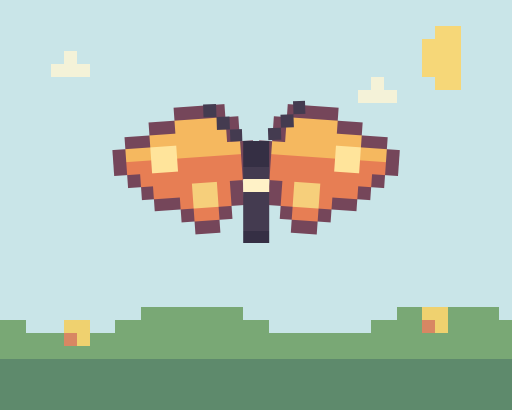
t = 0.00 s
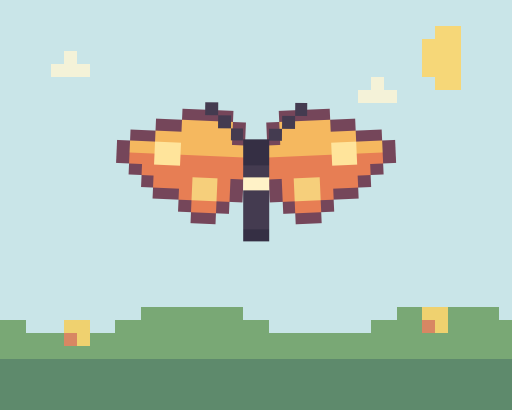
t = 0.30 s
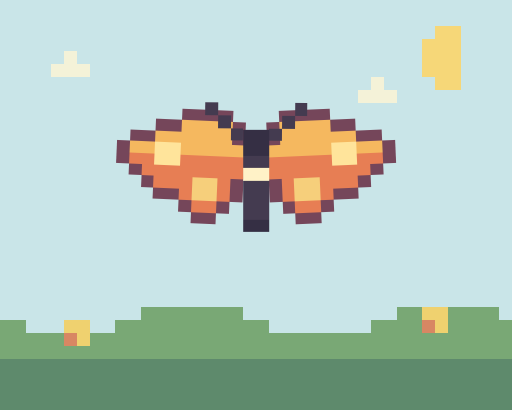
t = 0.90 s
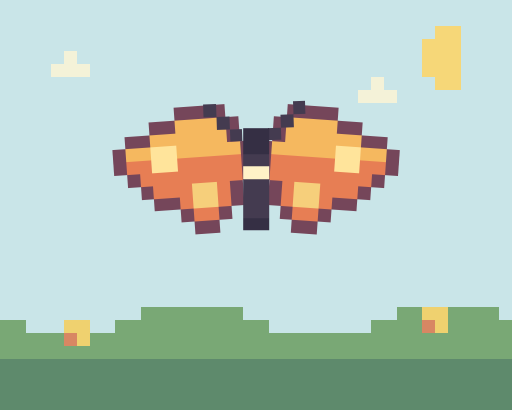
t = 1.20 s
t = 1.50 s: frame unchanged from t = 0.90 s, image omitted
t = 2.10 s: frame unchanged from t = 0.30 s, image omitted

The animated SVG that drew these frames (rendered in a browser with its animation timeline set to each time). Animation: 4 CSS @keyframes rules; one cycle of 2.40 s, repeats indefinitely.

<svg xmlns="http://www.w3.org/2000/svg" viewBox="0 0 320 256" role="img" aria-labelledby="title desc" shape-rendering="crispEdges">
  <title id="title">Copperwing pixel butterfly</title>
  <desc id="desc">An orange pixel-cell butterfly above a green meadow, beneath pale clouds and a yellow sun.</desc>
  <rect width="320" height="256" fill="#c9e5e8"/>
  <g class="meadow" ><rect x="88" y="192" width="8" height="8" fill="#79a875"/><rect x="96" y="192" width="8" height="8" fill="#79a875"/><rect x="104" y="192" width="8" height="8" fill="#79a875"/><rect x="112" y="192" width="8" height="8" fill="#79a875"/><rect x="120" y="192" width="8" height="8" fill="#79a875"/><rect x="128" y="192" width="8" height="8" fill="#79a875"/><rect x="136" y="192" width="8" height="8" fill="#79a875"/><rect x="144" y="192" width="8" height="8" fill="#79a875"/><rect x="248" y="192" width="8" height="8" fill="#79a875"/><rect x="256" y="192" width="8" height="8" fill="#79a875"/><rect x="264" y="192" width="8" height="8" fill="#efd16f"/><rect x="272" y="192" width="8" height="8" fill="#efd16f"/><rect x="280" y="192" width="8" height="8" fill="#79a875"/><rect x="288" y="192" width="8" height="8" fill="#79a875"/><rect x="296" y="192" width="8" height="8" fill="#79a875"/><rect x="304" y="192" width="8" height="8" fill="#79a875"/><rect x="0" y="200" width="8" height="8" fill="#79a875"/><rect x="8" y="200" width="8" height="8" fill="#79a875"/><rect x="40" y="200" width="8" height="8" fill="#efd16f"/><rect x="48" y="200" width="8" height="8" fill="#efd16f"/><rect x="72" y="200" width="8" height="8" fill="#79a875"/><rect x="80" y="200" width="8" height="8" fill="#79a875"/><rect x="88" y="200" width="8" height="8" fill="#79a875"/><rect x="96" y="200" width="8" height="8" fill="#79a875"/><rect x="104" y="200" width="8" height="8" fill="#79a875"/><rect x="112" y="200" width="8" height="8" fill="#79a875"/><rect x="120" y="200" width="8" height="8" fill="#79a875"/><rect x="128" y="200" width="8" height="8" fill="#79a875"/><rect x="136" y="200" width="8" height="8" fill="#79a875"/><rect x="144" y="200" width="8" height="8" fill="#79a875"/><rect x="152" y="200" width="8" height="8" fill="#79a875"/><rect x="160" y="200" width="8" height="8" fill="#79a875"/><rect x="232" y="200" width="8" height="8" fill="#79a875"/><rect x="240" y="200" width="8" height="8" fill="#79a875"/><rect x="248" y="200" width="8" height="8" fill="#79a875"/><rect x="256" y="200" width="8" height="8" fill="#79a875"/><rect x="264" y="200" width="8" height="8" fill="#d88763"/><rect x="272" y="200" width="8" height="8" fill="#efd16f"/><rect x="280" y="200" width="8" height="8" fill="#79a875"/><rect x="288" y="200" width="8" height="8" fill="#79a875"/><rect x="296" y="200" width="8" height="8" fill="#79a875"/><rect x="304" y="200" width="8" height="8" fill="#79a875"/><rect x="312" y="200" width="8" height="8" fill="#79a875"/><rect x="0" y="208" width="8" height="8" fill="#79a875"/><rect x="8" y="208" width="8" height="8" fill="#79a875"/><rect x="16" y="208" width="8" height="8" fill="#79a875"/><rect x="24" y="208" width="8" height="8" fill="#79a875"/><rect x="32" y="208" width="8" height="8" fill="#79a875"/><rect x="40" y="208" width="8" height="8" fill="#d88763"/><rect x="48" y="208" width="8" height="8" fill="#efd16f"/><rect x="56" y="208" width="8" height="8" fill="#79a875"/><rect x="64" y="208" width="8" height="8" fill="#79a875"/><rect x="72" y="208" width="8" height="8" fill="#79a875"/><rect x="80" y="208" width="8" height="8" fill="#79a875"/><rect x="88" y="208" width="8" height="8" fill="#79a875"/><rect x="96" y="208" width="8" height="8" fill="#79a875"/><rect x="104" y="208" width="8" height="8" fill="#79a875"/><rect x="112" y="208" width="8" height="8" fill="#79a875"/><rect x="120" y="208" width="8" height="8" fill="#79a875"/><rect x="128" y="208" width="8" height="8" fill="#79a875"/><rect x="136" y="208" width="8" height="8" fill="#79a875"/><rect x="144" y="208" width="8" height="8" fill="#79a875"/><rect x="152" y="208" width="8" height="8" fill="#79a875"/><rect x="160" y="208" width="8" height="8" fill="#79a875"/><rect x="168" y="208" width="8" height="8" fill="#79a875"/><rect x="176" y="208" width="8" height="8" fill="#79a875"/><rect x="184" y="208" width="8" height="8" fill="#79a875"/><rect x="192" y="208" width="8" height="8" fill="#79a875"/><rect x="200" y="208" width="8" height="8" fill="#79a875"/><rect x="208" y="208" width="8" height="8" fill="#79a875"/><rect x="216" y="208" width="8" height="8" fill="#79a875"/><rect x="224" y="208" width="8" height="8" fill="#79a875"/><rect x="232" y="208" width="8" height="8" fill="#79a875"/><rect x="240" y="208" width="8" height="8" fill="#79a875"/><rect x="248" y="208" width="8" height="8" fill="#79a875"/><rect x="256" y="208" width="8" height="8" fill="#79a875"/><rect x="264" y="208" width="8" height="8" fill="#79a875"/><rect x="272" y="208" width="8" height="8" fill="#79a875"/><rect x="280" y="208" width="8" height="8" fill="#79a875"/><rect x="288" y="208" width="8" height="8" fill="#79a875"/><rect x="296" y="208" width="8" height="8" fill="#79a875"/><rect x="304" y="208" width="8" height="8" fill="#79a875"/><rect x="312" y="208" width="8" height="8" fill="#79a875"/><rect x="0" y="216" width="8" height="8" fill="#79a875"/><rect x="8" y="216" width="8" height="8" fill="#79a875"/><rect x="16" y="216" width="8" height="8" fill="#79a875"/><rect x="24" y="216" width="8" height="8" fill="#79a875"/><rect x="32" y="216" width="8" height="8" fill="#79a875"/><rect x="40" y="216" width="8" height="8" fill="#79a875"/><rect x="48" y="216" width="8" height="8" fill="#79a875"/><rect x="56" y="216" width="8" height="8" fill="#79a875"/><rect x="64" y="216" width="8" height="8" fill="#79a875"/><rect x="72" y="216" width="8" height="8" fill="#79a875"/><rect x="80" y="216" width="8" height="8" fill="#79a875"/><rect x="88" y="216" width="8" height="8" fill="#79a875"/><rect x="96" y="216" width="8" height="8" fill="#79a875"/><rect x="104" y="216" width="8" height="8" fill="#79a875"/><rect x="112" y="216" width="8" height="8" fill="#79a875"/><rect x="120" y="216" width="8" height="8" fill="#79a875"/><rect x="128" y="216" width="8" height="8" fill="#79a875"/><rect x="136" y="216" width="8" height="8" fill="#79a875"/><rect x="144" y="216" width="8" height="8" fill="#79a875"/><rect x="152" y="216" width="8" height="8" fill="#79a875"/><rect x="160" y="216" width="8" height="8" fill="#79a875"/><rect x="168" y="216" width="8" height="8" fill="#79a875"/><rect x="176" y="216" width="8" height="8" fill="#79a875"/><rect x="184" y="216" width="8" height="8" fill="#79a875"/><rect x="192" y="216" width="8" height="8" fill="#79a875"/><rect x="200" y="216" width="8" height="8" fill="#79a875"/><rect x="208" y="216" width="8" height="8" fill="#79a875"/><rect x="216" y="216" width="8" height="8" fill="#79a875"/><rect x="224" y="216" width="8" height="8" fill="#79a875"/><rect x="232" y="216" width="8" height="8" fill="#79a875"/><rect x="240" y="216" width="8" height="8" fill="#79a875"/><rect x="248" y="216" width="8" height="8" fill="#79a875"/><rect x="256" y="216" width="8" height="8" fill="#79a875"/><rect x="264" y="216" width="8" height="8" fill="#79a875"/><rect x="272" y="216" width="8" height="8" fill="#79a875"/><rect x="280" y="216" width="8" height="8" fill="#79a875"/><rect x="288" y="216" width="8" height="8" fill="#79a875"/><rect x="296" y="216" width="8" height="8" fill="#79a875"/><rect x="304" y="216" width="8" height="8" fill="#79a875"/><rect x="312" y="216" width="8" height="8" fill="#79a875"/><rect x="0" y="224" width="8" height="8" fill="#5e8a6c"/><rect x="8" y="224" width="8" height="8" fill="#5e8a6c"/><rect x="16" y="224" width="8" height="8" fill="#5e8a6c"/><rect x="24" y="224" width="8" height="8" fill="#5e8a6c"/><rect x="32" y="224" width="8" height="8" fill="#5e8a6c"/><rect x="40" y="224" width="8" height="8" fill="#5e8a6c"/><rect x="48" y="224" width="8" height="8" fill="#5e8a6c"/><rect x="56" y="224" width="8" height="8" fill="#5e8a6c"/><rect x="64" y="224" width="8" height="8" fill="#5e8a6c"/><rect x="72" y="224" width="8" height="8" fill="#5e8a6c"/><rect x="80" y="224" width="8" height="8" fill="#5e8a6c"/><rect x="88" y="224" width="8" height="8" fill="#5e8a6c"/><rect x="96" y="224" width="8" height="8" fill="#5e8a6c"/><rect x="104" y="224" width="8" height="8" fill="#5e8a6c"/><rect x="112" y="224" width="8" height="8" fill="#5e8a6c"/><rect x="120" y="224" width="8" height="8" fill="#5e8a6c"/><rect x="128" y="224" width="8" height="8" fill="#5e8a6c"/><rect x="136" y="224" width="8" height="8" fill="#5e8a6c"/><rect x="144" y="224" width="8" height="8" fill="#5e8a6c"/><rect x="152" y="224" width="8" height="8" fill="#5e8a6c"/><rect x="160" y="224" width="8" height="8" fill="#5e8a6c"/><rect x="168" y="224" width="8" height="8" fill="#5e8a6c"/><rect x="176" y="224" width="8" height="8" fill="#5e8a6c"/><rect x="184" y="224" width="8" height="8" fill="#5e8a6c"/><rect x="192" y="224" width="8" height="8" fill="#5e8a6c"/><rect x="200" y="224" width="8" height="8" fill="#5e8a6c"/><rect x="208" y="224" width="8" height="8" fill="#5e8a6c"/><rect x="216" y="224" width="8" height="8" fill="#5e8a6c"/><rect x="224" y="224" width="8" height="8" fill="#5e8a6c"/><rect x="232" y="224" width="8" height="8" fill="#5e8a6c"/><rect x="240" y="224" width="8" height="8" fill="#5e8a6c"/><rect x="248" y="224" width="8" height="8" fill="#5e8a6c"/><rect x="256" y="224" width="8" height="8" fill="#5e8a6c"/><rect x="264" y="224" width="8" height="8" fill="#5e8a6c"/><rect x="272" y="224" width="8" height="8" fill="#5e8a6c"/><rect x="280" y="224" width="8" height="8" fill="#5e8a6c"/><rect x="288" y="224" width="8" height="8" fill="#5e8a6c"/><rect x="296" y="224" width="8" height="8" fill="#5e8a6c"/><rect x="304" y="224" width="8" height="8" fill="#5e8a6c"/><rect x="312" y="224" width="8" height="8" fill="#5e8a6c"/><rect x="0" y="232" width="8" height="8" fill="#5e8a6c"/><rect x="8" y="232" width="8" height="8" fill="#5e8a6c"/><rect x="16" y="232" width="8" height="8" fill="#5e8a6c"/><rect x="24" y="232" width="8" height="8" fill="#5e8a6c"/><rect x="32" y="232" width="8" height="8" fill="#5e8a6c"/><rect x="40" y="232" width="8" height="8" fill="#5e8a6c"/><rect x="48" y="232" width="8" height="8" fill="#5e8a6c"/><rect x="56" y="232" width="8" height="8" fill="#5e8a6c"/><rect x="64" y="232" width="8" height="8" fill="#5e8a6c"/><rect x="72" y="232" width="8" height="8" fill="#5e8a6c"/><rect x="80" y="232" width="8" height="8" fill="#5e8a6c"/><rect x="88" y="232" width="8" height="8" fill="#5e8a6c"/><rect x="96" y="232" width="8" height="8" fill="#5e8a6c"/><rect x="104" y="232" width="8" height="8" fill="#5e8a6c"/><rect x="112" y="232" width="8" height="8" fill="#5e8a6c"/><rect x="120" y="232" width="8" height="8" fill="#5e8a6c"/><rect x="128" y="232" width="8" height="8" fill="#5e8a6c"/><rect x="136" y="232" width="8" height="8" fill="#5e8a6c"/><rect x="144" y="232" width="8" height="8" fill="#5e8a6c"/><rect x="152" y="232" width="8" height="8" fill="#5e8a6c"/><rect x="160" y="232" width="8" height="8" fill="#5e8a6c"/><rect x="168" y="232" width="8" height="8" fill="#5e8a6c"/><rect x="176" y="232" width="8" height="8" fill="#5e8a6c"/><rect x="184" y="232" width="8" height="8" fill="#5e8a6c"/><rect x="192" y="232" width="8" height="8" fill="#5e8a6c"/><rect x="200" y="232" width="8" height="8" fill="#5e8a6c"/><rect x="208" y="232" width="8" height="8" fill="#5e8a6c"/><rect x="216" y="232" width="8" height="8" fill="#5e8a6c"/><rect x="224" y="232" width="8" height="8" fill="#5e8a6c"/><rect x="232" y="232" width="8" height="8" fill="#5e8a6c"/><rect x="240" y="232" width="8" height="8" fill="#5e8a6c"/><rect x="248" y="232" width="8" height="8" fill="#5e8a6c"/><rect x="256" y="232" width="8" height="8" fill="#5e8a6c"/><rect x="264" y="232" width="8" height="8" fill="#5e8a6c"/><rect x="272" y="232" width="8" height="8" fill="#5e8a6c"/><rect x="280" y="232" width="8" height="8" fill="#5e8a6c"/><rect x="288" y="232" width="8" height="8" fill="#5e8a6c"/><rect x="296" y="232" width="8" height="8" fill="#5e8a6c"/><rect x="304" y="232" width="8" height="8" fill="#5e8a6c"/><rect x="312" y="232" width="8" height="8" fill="#5e8a6c"/><rect x="0" y="240" width="8" height="8" fill="#5e8a6c"/><rect x="8" y="240" width="8" height="8" fill="#5e8a6c"/><rect x="16" y="240" width="8" height="8" fill="#5e8a6c"/><rect x="24" y="240" width="8" height="8" fill="#5e8a6c"/><rect x="32" y="240" width="8" height="8" fill="#5e8a6c"/><rect x="40" y="240" width="8" height="8" fill="#5e8a6c"/><rect x="48" y="240" width="8" height="8" fill="#5e8a6c"/><rect x="56" y="240" width="8" height="8" fill="#5e8a6c"/><rect x="64" y="240" width="8" height="8" fill="#5e8a6c"/><rect x="72" y="240" width="8" height="8" fill="#5e8a6c"/><rect x="80" y="240" width="8" height="8" fill="#5e8a6c"/><rect x="88" y="240" width="8" height="8" fill="#5e8a6c"/><rect x="96" y="240" width="8" height="8" fill="#5e8a6c"/><rect x="104" y="240" width="8" height="8" fill="#5e8a6c"/><rect x="112" y="240" width="8" height="8" fill="#5e8a6c"/><rect x="120" y="240" width="8" height="8" fill="#5e8a6c"/><rect x="128" y="240" width="8" height="8" fill="#5e8a6c"/><rect x="136" y="240" width="8" height="8" fill="#5e8a6c"/><rect x="144" y="240" width="8" height="8" fill="#5e8a6c"/><rect x="152" y="240" width="8" height="8" fill="#5e8a6c"/><rect x="160" y="240" width="8" height="8" fill="#5e8a6c"/><rect x="168" y="240" width="8" height="8" fill="#5e8a6c"/><rect x="176" y="240" width="8" height="8" fill="#5e8a6c"/><rect x="184" y="240" width="8" height="8" fill="#5e8a6c"/><rect x="192" y="240" width="8" height="8" fill="#5e8a6c"/><rect x="200" y="240" width="8" height="8" fill="#5e8a6c"/><rect x="208" y="240" width="8" height="8" fill="#5e8a6c"/><rect x="216" y="240" width="8" height="8" fill="#5e8a6c"/><rect x="224" y="240" width="8" height="8" fill="#5e8a6c"/><rect x="232" y="240" width="8" height="8" fill="#5e8a6c"/><rect x="240" y="240" width="8" height="8" fill="#5e8a6c"/><rect x="248" y="240" width="8" height="8" fill="#5e8a6c"/><rect x="256" y="240" width="8" height="8" fill="#5e8a6c"/><rect x="264" y="240" width="8" height="8" fill="#5e8a6c"/><rect x="272" y="240" width="8" height="8" fill="#5e8a6c"/><rect x="280" y="240" width="8" height="8" fill="#5e8a6c"/><rect x="288" y="240" width="8" height="8" fill="#5e8a6c"/><rect x="296" y="240" width="8" height="8" fill="#5e8a6c"/><rect x="304" y="240" width="8" height="8" fill="#5e8a6c"/><rect x="312" y="240" width="8" height="8" fill="#5e8a6c"/><rect x="0" y="248" width="8" height="8" fill="#5e8a6c"/><rect x="8" y="248" width="8" height="8" fill="#5e8a6c"/><rect x="16" y="248" width="8" height="8" fill="#5e8a6c"/><rect x="24" y="248" width="8" height="8" fill="#5e8a6c"/><rect x="32" y="248" width="8" height="8" fill="#5e8a6c"/><rect x="40" y="248" width="8" height="8" fill="#5e8a6c"/><rect x="48" y="248" width="8" height="8" fill="#5e8a6c"/><rect x="56" y="248" width="8" height="8" fill="#5e8a6c"/><rect x="64" y="248" width="8" height="8" fill="#5e8a6c"/><rect x="72" y="248" width="8" height="8" fill="#5e8a6c"/><rect x="80" y="248" width="8" height="8" fill="#5e8a6c"/><rect x="88" y="248" width="8" height="8" fill="#5e8a6c"/><rect x="96" y="248" width="8" height="8" fill="#5e8a6c"/><rect x="104" y="248" width="8" height="8" fill="#5e8a6c"/><rect x="112" y="248" width="8" height="8" fill="#5e8a6c"/><rect x="120" y="248" width="8" height="8" fill="#5e8a6c"/><rect x="128" y="248" width="8" height="8" fill="#5e8a6c"/><rect x="136" y="248" width="8" height="8" fill="#5e8a6c"/><rect x="144" y="248" width="8" height="8" fill="#5e8a6c"/><rect x="152" y="248" width="8" height="8" fill="#5e8a6c"/><rect x="160" y="248" width="8" height="8" fill="#5e8a6c"/><rect x="168" y="248" width="8" height="8" fill="#5e8a6c"/><rect x="176" y="248" width="8" height="8" fill="#5e8a6c"/><rect x="184" y="248" width="8" height="8" fill="#5e8a6c"/><rect x="192" y="248" width="8" height="8" fill="#5e8a6c"/><rect x="200" y="248" width="8" height="8" fill="#5e8a6c"/><rect x="208" y="248" width="8" height="8" fill="#5e8a6c"/><rect x="216" y="248" width="8" height="8" fill="#5e8a6c"/><rect x="224" y="248" width="8" height="8" fill="#5e8a6c"/><rect x="232" y="248" width="8" height="8" fill="#5e8a6c"/><rect x="240" y="248" width="8" height="8" fill="#5e8a6c"/><rect x="248" y="248" width="8" height="8" fill="#5e8a6c"/><rect x="256" y="248" width="8" height="8" fill="#5e8a6c"/><rect x="264" y="248" width="8" height="8" fill="#5e8a6c"/><rect x="272" y="248" width="8" height="8" fill="#5e8a6c"/><rect x="280" y="248" width="8" height="8" fill="#5e8a6c"/><rect x="288" y="248" width="8" height="8" fill="#5e8a6c"/><rect x="296" y="248" width="8" height="8" fill="#5e8a6c"/><rect x="304" y="248" width="8" height="8" fill="#5e8a6c"/><rect x="312" y="248" width="8" height="8" fill="#5e8a6c"/></g>
  <g class="clouds" ><rect x="40" y="32" width="8" height="8" fill="#f4f2d8"/><rect x="32" y="40" width="8" height="8" fill="#f4f2d8"/><rect x="40" y="40" width="8" height="8" fill="#f4f2d8"/><rect x="48" y="40" width="8" height="8" fill="#f4f2d8"/><rect x="232" y="48" width="8" height="8" fill="#f4f2d8"/><rect x="224" y="56" width="8" height="8" fill="#f4f2d8"/><rect x="232" y="56" width="8" height="8" fill="#f4f2d8"/><rect x="240" y="56" width="8" height="8" fill="#f4f2d8"/></g>
  <g class="sun" ><rect x="272" y="16" width="8" height="8" fill="#f6d778"/><rect x="280" y="16" width="8" height="8" fill="#f6d778"/><rect x="264" y="24" width="8" height="8" fill="#f6d778"/><rect x="272" y="24" width="8" height="8" fill="#f6d778"/><rect x="280" y="24" width="8" height="8" fill="#f6d778"/><rect x="264" y="32" width="8" height="8" fill="#f6d778"/><rect x="272" y="32" width="8" height="8" fill="#f6d778"/><rect x="280" y="32" width="8" height="8" fill="#f6d778"/><rect x="264" y="40" width="8" height="8" fill="#f6d778"/><rect x="272" y="40" width="8" height="8" fill="#f6d778"/><rect x="280" y="40" width="8" height="8" fill="#f6d778"/><rect x="272" y="48" width="8" height="8" fill="#f6d778"/><rect x="280" y="48" width="8" height="8" fill="#f6d778"/></g>
  <g class="wing wing-left" ><rect x="112" y="64" width="8" height="8" fill="#75465a"/><rect x="120" y="64" width="8" height="8" fill="#75465a"/><rect x="128" y="64" width="8" height="8" fill="#75465a"/><rect x="136" y="64" width="8" height="8" fill="#75465a"/><rect x="96" y="72" width="8" height="8" fill="#75465a"/><rect x="104" y="72" width="8" height="8" fill="#75465a"/><rect x="112" y="72" width="8" height="8" fill="#f5b85f"/><rect x="120" y="72" width="8" height="8" fill="#f5b85f"/><rect x="128" y="72" width="8" height="8" fill="#f5b85f"/><rect x="136" y="72" width="8" height="8" fill="#f5b85f"/><rect x="144" y="72" width="8" height="8" fill="#75465a"/><rect x="80" y="80" width="8" height="8" fill="#75465a"/><rect x="88" y="80" width="8" height="8" fill="#75465a"/><rect x="96" y="80" width="8" height="8" fill="#f5b85f"/><rect x="104" y="80" width="8" height="8" fill="#f5b85f"/><rect x="112" y="80" width="8" height="8" fill="#f5b85f"/><rect x="120" y="80" width="8" height="8" fill="#f5b85f"/><rect x="128" y="80" width="8" height="8" fill="#f5b85f"/><rect x="136" y="80" width="8" height="8" fill="#f5b85f"/><rect x="144" y="80" width="8" height="8" fill="#75465a"/><rect x="72" y="88" width="8" height="8" fill="#75465a"/><rect x="80" y="88" width="8" height="8" fill="#f5b85f"/><rect x="88" y="88" width="8" height="8" fill="#f5b85f"/><rect x="96" y="88" width="8" height="8" fill="#ffe49b"/><rect x="104" y="88" width="8" height="8" fill="#ffe49b"/><rect x="112" y="88" width="8" height="8" fill="#f5b85f"/><rect x="120" y="88" width="8" height="8" fill="#f5b85f"/><rect x="128" y="88" width="8" height="8" fill="#f5b85f"/><rect x="136" y="88" width="8" height="8" fill="#f5b85f"/><rect x="144" y="88" width="8" height="8" fill="#f5b85f"/><rect x="152" y="88" width="8" height="8" fill="#75465a"/><rect x="72" y="96" width="8" height="8" fill="#75465a"/><rect x="80" y="96" width="8" height="8" fill="#e77e54"/><rect x="88" y="96" width="8" height="8" fill="#e77e54"/><rect x="96" y="96" width="8" height="8" fill="#ffe49b"/><rect x="104" y="96" width="8" height="8" fill="#ffe49b"/><rect x="112" y="96" width="8" height="8" fill="#e77e54"/><rect x="120" y="96" width="8" height="8" fill="#e77e54"/><rect x="128" y="96" width="8" height="8" fill="#e77e54"/><rect x="136" y="96" width="8" height="8" fill="#e77e54"/><rect x="144" y="96" width="8" height="8" fill="#e77e54"/><rect x="152" y="96" width="8" height="8" fill="#75465a"/><rect x="80" y="104" width="8" height="8" fill="#75465a"/><rect x="88" y="104" width="8" height="8" fill="#e77e54"/><rect x="96" y="104" width="8" height="8" fill="#e77e54"/><rect x="104" y="104" width="8" height="8" fill="#e77e54"/><rect x="112" y="104" width="8" height="8" fill="#e77e54"/><rect x="120" y="104" width="8" height="8" fill="#e77e54"/><rect x="128" y="104" width="8" height="8" fill="#e77e54"/><rect x="136" y="104" width="8" height="8" fill="#e77e54"/><rect x="144" y="104" width="8" height="8" fill="#e77e54"/><rect x="152" y="104" width="8" height="8" fill="#75465a"/><rect x="88" y="112" width="8" height="8" fill="#75465a"/><rect x="96" y="112" width="8" height="8" fill="#e77e54"/><rect x="104" y="112" width="8" height="8" fill="#e77e54"/><rect x="112" y="112" width="8" height="8" fill="#e77e54"/><rect x="120" y="112" width="8" height="8" fill="#f6cf7b"/><rect x="128" y="112" width="8" height="8" fill="#f6cf7b"/><rect x="136" y="112" width="8" height="8" fill="#e77e54"/><rect x="144" y="112" width="8" height="8" fill="#75465a"/><rect x="96" y="120" width="8" height="8" fill="#75465a"/><rect x="104" y="120" width="8" height="8" fill="#75465a"/><rect x="112" y="120" width="8" height="8" fill="#e77e54"/><rect x="120" y="120" width="8" height="8" fill="#f6cf7b"/><rect x="128" y="120" width="8" height="8" fill="#f6cf7b"/><rect x="136" y="120" width="8" height="8" fill="#e77e54"/><rect x="144" y="120" width="8" height="8" fill="#75465a"/><rect x="112" y="128" width="8" height="8" fill="#75465a"/><rect x="120" y="128" width="8" height="8" fill="#e77e54"/><rect x="128" y="128" width="8" height="8" fill="#e77e54"/><rect x="136" y="128" width="8" height="8" fill="#75465a"/><rect x="120" y="136" width="8" height="8" fill="#75465a"/><rect x="128" y="136" width="8" height="8" fill="#75465a"/></g>
  <g class="wing wing-right" ><rect x="176" y="64" width="8" height="8" fill="#75465a"/><rect x="184" y="64" width="8" height="8" fill="#75465a"/><rect x="192" y="64" width="8" height="8" fill="#75465a"/><rect x="200" y="64" width="8" height="8" fill="#75465a"/><rect x="168" y="72" width="8" height="8" fill="#75465a"/><rect x="176" y="72" width="8" height="8" fill="#f5b85f"/><rect x="184" y="72" width="8" height="8" fill="#f5b85f"/><rect x="192" y="72" width="8" height="8" fill="#f5b85f"/><rect x="200" y="72" width="8" height="8" fill="#f5b85f"/><rect x="208" y="72" width="8" height="8" fill="#75465a"/><rect x="216" y="72" width="8" height="8" fill="#75465a"/><rect x="168" y="80" width="8" height="8" fill="#75465a"/><rect x="176" y="80" width="8" height="8" fill="#f5b85f"/><rect x="184" y="80" width="8" height="8" fill="#f5b85f"/><rect x="192" y="80" width="8" height="8" fill="#f5b85f"/><rect x="200" y="80" width="8" height="8" fill="#f5b85f"/><rect x="208" y="80" width="8" height="8" fill="#f5b85f"/><rect x="216" y="80" width="8" height="8" fill="#f5b85f"/><rect x="224" y="80" width="8" height="8" fill="#75465a"/><rect x="232" y="80" width="8" height="8" fill="#75465a"/><rect x="160" y="88" width="8" height="8" fill="#75465a"/><rect x="168" y="88" width="8" height="8" fill="#f5b85f"/><rect x="176" y="88" width="8" height="8" fill="#f5b85f"/><rect x="184" y="88" width="8" height="8" fill="#f5b85f"/><rect x="192" y="88" width="8" height="8" fill="#f5b85f"/><rect x="200" y="88" width="8" height="8" fill="#f5b85f"/><rect x="208" y="88" width="8" height="8" fill="#ffe49b"/><rect x="216" y="88" width="8" height="8" fill="#ffe49b"/><rect x="224" y="88" width="8" height="8" fill="#f5b85f"/><rect x="232" y="88" width="8" height="8" fill="#f5b85f"/><rect x="240" y="88" width="8" height="8" fill="#75465a"/><rect x="160" y="96" width="8" height="8" fill="#75465a"/><rect x="168" y="96" width="8" height="8" fill="#e77e54"/><rect x="176" y="96" width="8" height="8" fill="#e77e54"/><rect x="184" y="96" width="8" height="8" fill="#e77e54"/><rect x="192" y="96" width="8" height="8" fill="#e77e54"/><rect x="200" y="96" width="8" height="8" fill="#e77e54"/><rect x="208" y="96" width="8" height="8" fill="#ffe49b"/><rect x="216" y="96" width="8" height="8" fill="#ffe49b"/><rect x="224" y="96" width="8" height="8" fill="#e77e54"/><rect x="232" y="96" width="8" height="8" fill="#e77e54"/><rect x="240" y="96" width="8" height="8" fill="#75465a"/><rect x="160" y="104" width="8" height="8" fill="#75465a"/><rect x="168" y="104" width="8" height="8" fill="#e77e54"/><rect x="176" y="104" width="8" height="8" fill="#e77e54"/><rect x="184" y="104" width="8" height="8" fill="#e77e54"/><rect x="192" y="104" width="8" height="8" fill="#e77e54"/><rect x="200" y="104" width="8" height="8" fill="#e77e54"/><rect x="208" y="104" width="8" height="8" fill="#e77e54"/><rect x="216" y="104" width="8" height="8" fill="#e77e54"/><rect x="224" y="104" width="8" height="8" fill="#e77e54"/><rect x="232" y="104" width="8" height="8" fill="#75465a"/><rect x="168" y="112" width="8" height="8" fill="#75465a"/><rect x="176" y="112" width="8" height="8" fill="#e77e54"/><rect x="184" y="112" width="8" height="8" fill="#f6cf7b"/><rect x="192" y="112" width="8" height="8" fill="#f6cf7b"/><rect x="200" y="112" width="8" height="8" fill="#e77e54"/><rect x="208" y="112" width="8" height="8" fill="#e77e54"/><rect x="216" y="112" width="8" height="8" fill="#e77e54"/><rect x="224" y="112" width="8" height="8" fill="#75465a"/><rect x="168" y="120" width="8" height="8" fill="#75465a"/><rect x="176" y="120" width="8" height="8" fill="#e77e54"/><rect x="184" y="120" width="8" height="8" fill="#f6cf7b"/><rect x="192" y="120" width="8" height="8" fill="#f6cf7b"/><rect x="200" y="120" width="8" height="8" fill="#e77e54"/><rect x="208" y="120" width="8" height="8" fill="#75465a"/><rect x="216" y="120" width="8" height="8" fill="#75465a"/><rect x="176" y="128" width="8" height="8" fill="#75465a"/><rect x="184" y="128" width="8" height="8" fill="#e77e54"/><rect x="192" y="128" width="8" height="8" fill="#e77e54"/><rect x="200" y="128" width="8" height="8" fill="#75465a"/><rect x="184" y="136" width="8" height="8" fill="#75465a"/><rect x="192" y="136" width="8" height="8" fill="#75465a"/></g>
  <g class="antennae" ><rect x="128" y="64" width="8" height="8" fill="#443b50"/><rect x="184" y="64" width="8" height="8" fill="#443b50"/><rect x="136" y="72" width="8" height="8" fill="#443b50"/><rect x="176" y="72" width="8" height="8" fill="#443b50"/><rect x="144" y="80" width="8" height="8" fill="#443b50"/><rect x="168" y="80" width="8" height="8" fill="#443b50"/></g>
  <g class="body" ><rect x="152" y="88" width="8" height="8" fill="#352f44"/><rect x="160" y="88" width="8" height="8" fill="#352f44"/><rect x="152" y="96" width="8" height="8" fill="#352f44"/><rect x="160" y="96" width="8" height="8" fill="#352f44"/><rect x="152" y="104" width="8" height="8" fill="#443b50"/><rect x="160" y="104" width="8" height="8" fill="#443b50"/><rect x="152" y="112" width="8" height="8" fill="#fff2c7"/><rect x="160" y="112" width="8" height="8" fill="#fff2c7"/><rect x="152" y="120" width="8" height="8" fill="#443b50"/><rect x="160" y="120" width="8" height="8" fill="#443b50"/><rect x="152" y="128" width="8" height="8" fill="#443b50"/><rect x="160" y="128" width="8" height="8" fill="#443b50"/><rect x="152" y="136" width="8" height="8" fill="#443b50"/><rect x="160" y="136" width="8" height="8" fill="#443b50"/><rect x="152" y="144" width="8" height="8" fill="#352f44"/><rect x="160" y="144" width="8" height="8" fill="#352f44"/></g>
  <style>
    .wing-left { transform-box:view-box; transform-origin:156px 116px; animation: flap-left 1.2s ease-in-out infinite; }
    .wing-right { transform-box:view-box; transform-origin:164px 116px; animation: flap-right 1.2s ease-in-out infinite; }
    .body { transform-box:view-box; transform-origin:160px 128px; animation: hover 2.4s ease-in-out infinite; }
    .antennae { transform-box:view-box; transform-origin:160px 96px; animation: feelers 1.2s ease-in-out infinite; }
    @keyframes flap-left { 0%,100% { transform:rotate(-4deg) scaleY(1); } 50% { transform:rotate(9deg) scaleY(.78); } }
    @keyframes flap-right { 0%,100% { transform:rotate(4deg) scaleY(1); } 50% { transform:rotate(-9deg) scaleY(.78); } }
    @keyframes hover { 0%,100% { transform:translateY(0); } 50% { transform:translateY(-8px); } }
    @keyframes feelers { 0%,100% { transform:rotate(-2deg); } 50% { transform:rotate(3deg); } }
    @media (prefers-reduced-motion:reduce) { .wing-left,.wing-right,.body,.antennae { animation:none; } }
  </style>
</svg>
